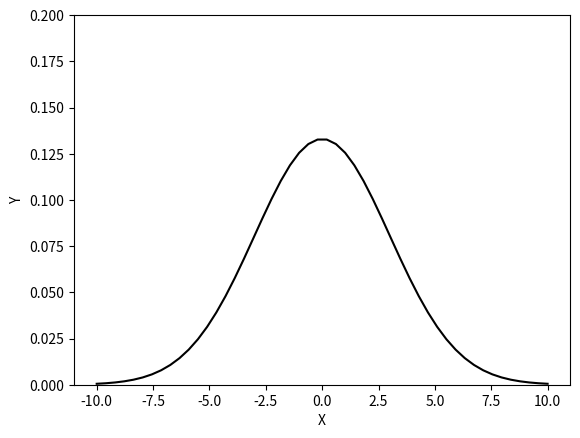

The script that saved this image:
import numpy as np
import matplotlib.pyplot as plt

#define gaussian
x=np.linspace(-10,10,50)
y=np.divide(np.exp(-np.divide(np.square(x),18)),np.sqrt(18*np.pi))

#plot gaussian
plt.plot(x,y,15,c='black')
plt.ylim(0,.2)
plt.xlabel('X')
plt.ylabel('Y')

#save plot as image
plt.savefig('gaussian.png')
